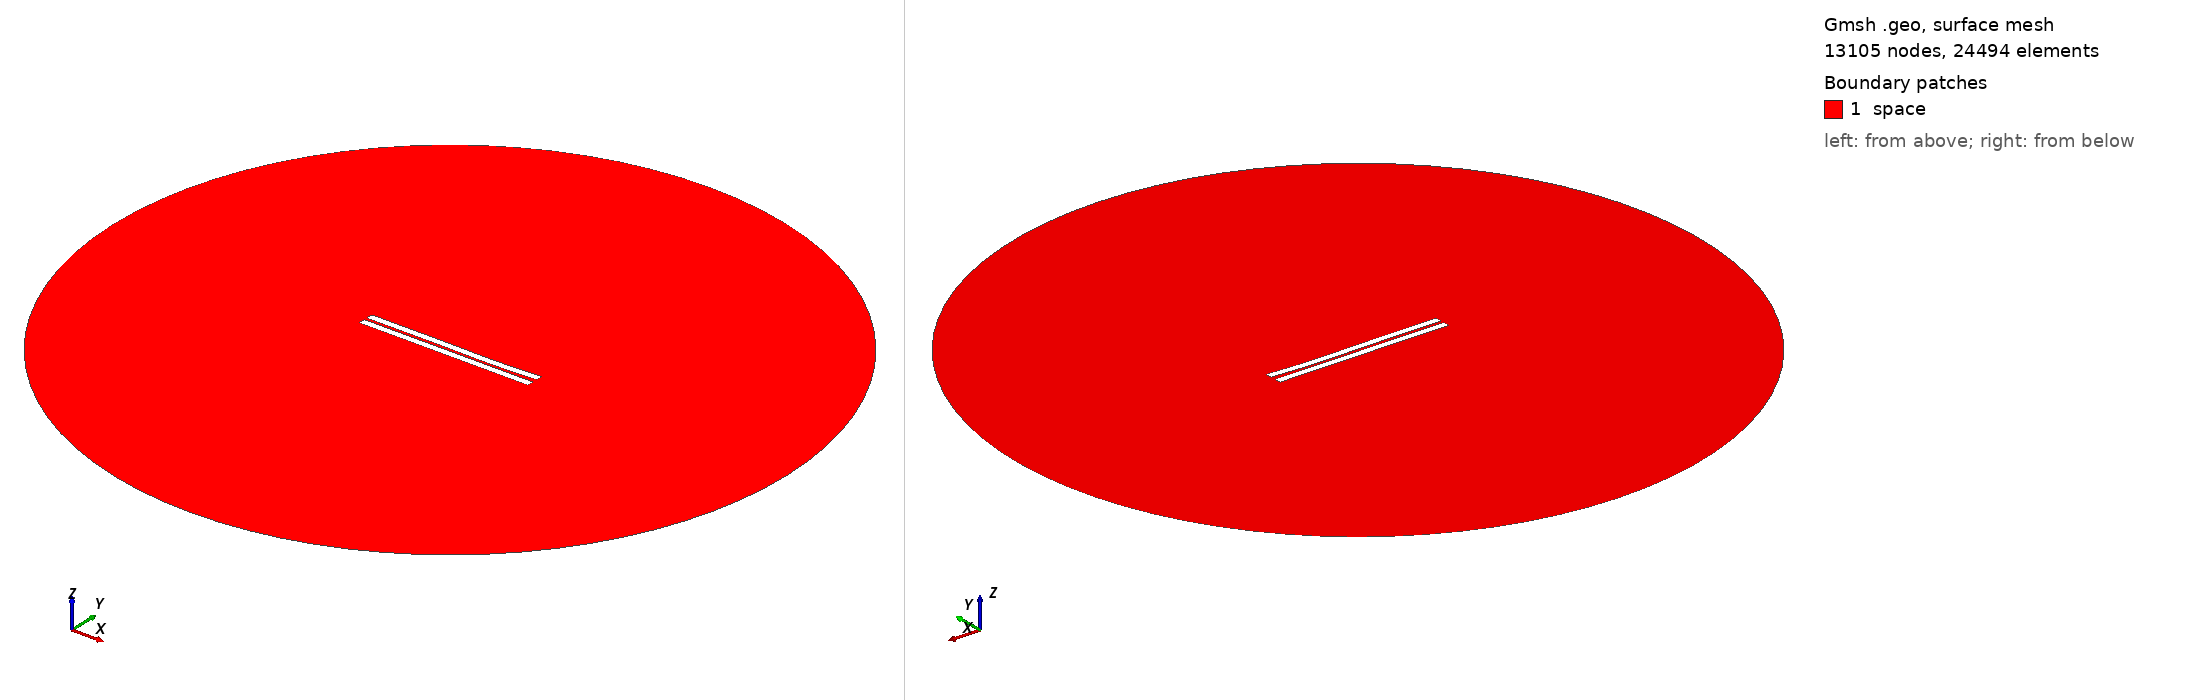

Gmsh geometry script, surface-meshed: 13105 nodes, 24494 surface elements. Boundary patches (legend numbers): 1 space. Left view from above one corner, right view from below the opposite corner. Legend entries are the model's physical surfaces. The drawing asked Gmsh for element sizes between 1% and 20% of the model's largest extent; the script's own settings can give other sizes.

=== 1022.geo (drawn) ===
//---------------------------------------
// Geometry kernel
//---------------------------------------

SetFactory("OpenCASCADE");



//---------------------------------------
// Parameters of the geometry
//---------------------------------------

// Overetch of the upper plate
overetch = 0.0;

// Distance between the plates
distance = 1.75;

// Discretization over the x axis (for the deformation)
nx = 50; 

// Length of the plate
L = 100 - overetch; 

// Number of modes
n = 4; 

// 1st mode coefficient
coeff(1) = 0.07499999999999998;
beta(1) = 0.596864 * 3.1415926535 / L;

// 2nd mode coefficient
coeff(2) = -0.15;
beta(2) = 1.49418 * 3.1415926535 / L;

// 3rd mode coefficient
coeff(3) = 0.15;
beta(3) = 2.50025 * 3.1415926535 / L;

// 4th mode coefficient
coeff(4) = -0.075;
beta(4) = 3.49999 * 3.1415926535 / L;



//---------------------------------------
// Upper plate (deformed rectangle)
//---------------------------------------

// Coordiantes of the upper plate
xmin = -50;
xmax = 50 - overetch;

// Height of the upper plate
yheight = 4 - 2 * overetch;

// Indexes of the points
UpperID[] = {};
LowerID[] = {};
LeftID[] = {};
RightID[] = {};

// Point index
p = 1;

// Horizontal edges
For i In {1:nx}
    x = xmin + (i-1)*(xmax - xmin)/(nx-1);

    y_bottom = distance / 2 + overetch;
    For j In {1:n}
        C = (Cosh(beta(j)*L) + Cos(beta(j)*L)) / (Sinh(beta(j)*L) + Sin(beta(j)*L));
        y_bottom  = y_bottom + coeff(j) * (Cosh(beta(j)*(x+50)) - Cos(beta(j)*(x+50)) - C * (Sinh(beta(j)*(x+50)) - Sin(beta(j)*(x+50))));
    EndFor

    y_top = y_bottom + yheight;

    Point(p) = {x, y_top, 0, 1.0};
    UpperID[i] = p;
    p = p + 1;

    Point(p) = {x, y_bottom, 0, 1.0};
    LowerID[i] = p;
    p = p + 1;
EndFor

// Create point lists
UpperPts[] = {}; LowerPts[] = {};
For i In {1:nx}
  UpperPts[] += {UpperID[i]};
  LowerPts[] += {LowerID[i]};
EndFor

// Build splines
Spline(1) = {UpperPts[]};
Spline(2) = {LowerPts[]};
Line(3) = {LowerPts[nx-1], UpperPts[nx-1]};
Line(4) = {LowerPts[0], UpperPts[0]};

// Build the plane surface
Curve Loop(1) = {2, 3, -1, -4};
Plane Surface(1) = {1};



//---------------------------------------
// Lower plate (rectangle)
//---------------------------------------

// Vertices
Point(1001) = {-50, -1, 0, 1.0};
Point(1002) = { 50, -1, 0, 1.0};
Point(1003) = { 50,  -5, 0, 1.0};
Point(1004) = {-50,  -5, 0, 1.0};

// Edges
Line(5) = {1001, 1002};
Line(6) = {1002, 1003};
Line(7) = {1003, 1004};
Line(8) = {1004, 1001};

// Plane surface
Line Loop(2) = {5, 6, 7, 8};
Plane Surface(2) = {2}; 



//---------------------------------------
// Outer (fictious) boundary
//---------------------------------------

// Points
Point(1005) = {0, 0, 0};       // Center
Point(1006) = {200, 0, 0};     // Start point
Point(1007) = {0, 200, 0};     // 90 degrees
Point(1008) = {-200, 0, 0};    // 180 degrees
Point(1009) = {0, -200, 0};    // 270 degrees

// Circle arcs (each needs start, center, end)
Circle(9) = {1006, 1005, 1007};
Circle(10) = {1007, 1005, 1008};
Circle(11) = {1008, 1005, 1009};
Circle(12) = {1009, 1005, 1006};

// Plane surface for the entire domain
Curve Loop(3) = {9, 10, 11, 12};
Surface(3) = {3};

// Subtract the plates from the whole domain to obtain the actual domain where we want to solve the equations
BooleanDifference{ Surface{3}; Delete; }{ Surface{1}; Surface{2}; Delete; }




//---------------------------------------
// Transfinite Lines/Curves
//---------------------------------------

// Set the number of points on the boundaries
r = 7;

// Plates
Transfinite Curve {1, 2} = 50*r Using Progression 1;
Transfinite Curve {3, 4} = 2*r Using Progression 1;
Transfinite Line {5, 7} = 50*r Using Progression 1;
Transfinite Line {6, 8} = 2*r Using Progression 1;

// Outer boundary
Transfinite Line {9, 10, 11, 12} = 20 Using Progression 1;



//---------------------------------------
// Physical groups
//---------------------------------------                

// Physical curves (boundaries)
Physical Line("force_segment", 10) = {2};
Physical Line("upper_plate", 11) = {1, 3, 4};
Physical Line("lower_plate", 12) = {5, 6, 7, 8};
Physical Line("boundary", 20) = {9, 10, 11, 12};

// Physical Surfaces
Physical Surface("space", 30) = {3};



//---------------------------------------
// 6. Generate the Mesh
//---------------------------------------

// 2D mesh generation
Mesh 2;
